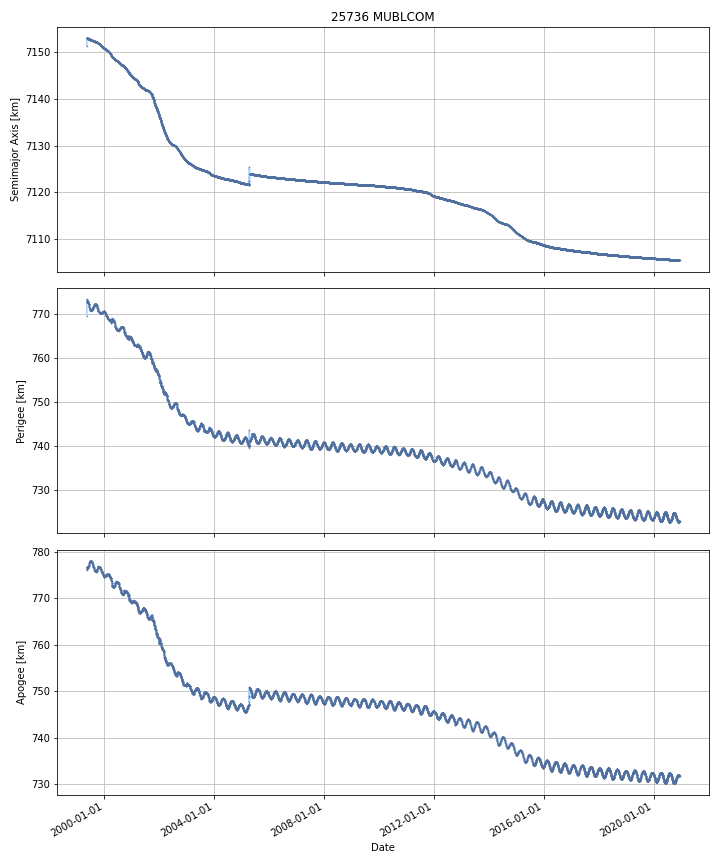

The table this chart was drawn from, first rows:
DATE, SEMIMAJOR_AXIS, PERIAPSIS, APOAPSIS, DOT_SEMIMAJOR_AXIS, DOT_PERIAPSIS, DOT_APOAPSIS
1999-05-19, 7153, 773.4, 776.4, , , 
1999-05-20, 7153, 773.2, 776.6, -0.02589, -0.2341, 0.1823
1999-05-21, 7153, 772.9, 776.7, -0.01921, -0.2152, 0.1768
1999-05-22, 7153, 772.9, 776.8, -0.001871, -0.05184, 0.0481
1999-05-23, 7153, 772.9, 776.8, -0.0001559, 0.009125, -0.009437
1999-05-24, 7153, 772.9, 776.8, 0.001324, -0.02252, 0.02516
1999-05-25, 7153, 772.9, 776.8, -0.002714, 0.02078, -0.02621
1999-05-26, 7153, 772.9, 776.7, -0.004488, 0.02023, -0.02921
1999-05-27, 7153, 772.9, 776.7, -0.004128, 0.00843, -0.01669
1999-05-28, 7153, 773, 776.7, -0.005154, 0.0196, -0.02991
1999-05-29, 7153, 773, 776.7, -0.007599, 0.01948, -0.03468
1999-05-30, 7153, 773, 776.6, -0.00776, -0.0007748, -0.01474
1999-05-31, 7153, 773, 776.6, -0.005052, -0.004643, -0.005461
1999-06-01, 7153, 772.9, 776.6, -0.007284, -0.02211, 0.007536
1999-06-02, 7153, 772.9, 776.7, -0.007389, -0.05419, 0.03941
1999-06-03, 7153, 772.9, 776.7, -0.007367, -0.02516, 0.01043
1999-06-04, 7153, 772.8, 776.7, -0.00794, -0.0373, 0.02142
1999-06-05, 7153, 772.7, 776.8, -0.007965, -0.0817, 0.06578
1999-06-06, 7153, 772.7, 776.8, -0.008773, -0.05672, 0.03917
1999-06-07, 7153, 772.6, 776.9, -0.007984, -0.05365, 0.03768
1999-06-08, 7153, 772.6, 776.9, -0.008262, -0.02515, 0.008629
1999-06-09, 7153, 772.5, 776.9, -0.008346, -0.07407, 0.05738
1999-06-10, 7153, 772.5, 776.9, -0.008586, -0.04136, 0.02419
1999-06-11, 7153, 772.4, 777, -0.008423, -0.07187, 0.05503
1999-06-12, 7153, 772.4, 777, -0.008245, -0.05234, 0.03585
1999-06-13, 7153, 772.3, 777.1, -0.008142, -0.04646, 0.03018
1999-06-14, 7153, 772.3, 777.1, -0.007944, -0.06961, 0.05372
1999-06-15, 7153, 772.2, 777.1, -0.007619, -0.03402, 0.01878
1999-06-16, 7153, 772.1, 777.2, -0.006782, -0.09857, 0.08501
1999-06-17, 7153, 772.1, 777.3, -0.006052, -0.05026, 0.03816
1999-06-18, 7153, 772, 777.3, -0.006594, -0.08139, 0.0682
1999-06-19, 7153, 771.9, 777.4, -0.005356, -0.1238, 0.1131
1999-06-20, 7153, 771.8, 777.5, -0.00501, -0.1007, 0.09064
1999-06-21, 7153, 771.6, 777.7, -0.00403, -0.1261, 0.1181
1999-06-22, 7153, 771.6, 777.7, -0.005103, -0.03021, 0.02
1999-06-23, 7153, 771.5, 777.8, -0.003815, -0.1081, 0.1005
1999-06-24, 7153, 771.5, 777.8, -0.004477, -0.01021, 0.001254
1999-06-25, 7153, 771.4, 777.8, -0.004655, -0.05942, 0.05011
1999-06-26, 7153, 771.4, 777.9, -0.005137, -0.06699, 0.05672
1999-06-27, 7153, 771.3, 777.9, -0.006343, -0.04855, 0.03586
1999-06-28, 7153, 771.3, 777.9, -0.007321, -0.03743, 0.02279
1999-06-29, 7153, 771.2, 778, -0.009178, -0.05421, 0.03586
1999-06-30, 7153, 771.2, 778, -0.0101, -0.02418, 0.003976
1999-07-01, 7153, 771.1, 778, -0.01193, -0.06673, 0.04288
1999-07-02, 7153, 771.1, 778, -0.01121, -0.0213, -0.001117
1999-07-03, 7153, 771.1, 778, -0.01216, -0.04505, 0.02074
1999-07-04, 7153, 771, 778, -0.01237, -0.0207, -0.004049
1999-07-05, 7153, 771, 778, -0.01189, -0.03052, 0.006742
1999-07-06, 7153, 771, 778, -0.01151, -0.003409, -0.0196
1999-07-07, 7153, 771, 778, -0.009722, -0.03024, 0.01079
1999-07-08, 7153, 771, 778, -0.00849, 0.01485, -0.03183
1999-07-09, 7153, 771, 778, -0.007144, -0.02311, 0.008818
1999-07-10, 7153, 771, 778, -0.006881, -0.0189, 0.005138
1999-07-11, 7153, 770.9, 778, -0.004989, -0.03929, 0.02931
1999-07-12, 7153, 770.9, 778, -0.005616, 0.01043, -0.02166
1999-07-13, 7153, 770.9, 778, -0.004283, 0.01649, -0.02506
1999-07-14, 7153, 770.9, 778, -0.005088, -0.01166, 0.001481
1999-07-15, 7153, 770.9, 778, -0.004853, -0.01275, 0.003043
1999-07-16, 7153, 770.9, 778, -0.003553, 0.006417, -0.01352
1999-07-17, 7153, 770.9, 778, -0.004914, 0.008192, -0.01802
... 7,816 more rows
